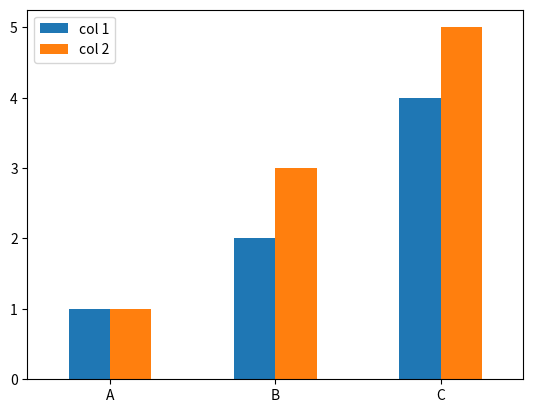

Reproduce this figure in Python.
import numpy as np
import pandas as pd
import matplotlib.pyplot as plt

name_list=["A","B","C"]
pair_list=[[1,1],[2,3],[4,5]]
pair_list=np.array(pair_list)
img_df=pd.DataFrame(pair_list,index=name_list,columns=["col 1","col 2"])
img_df.plot(kind="bar",rot=0)
print(img_df)
# plt.savefig("bar.jpg")
plt.show()

